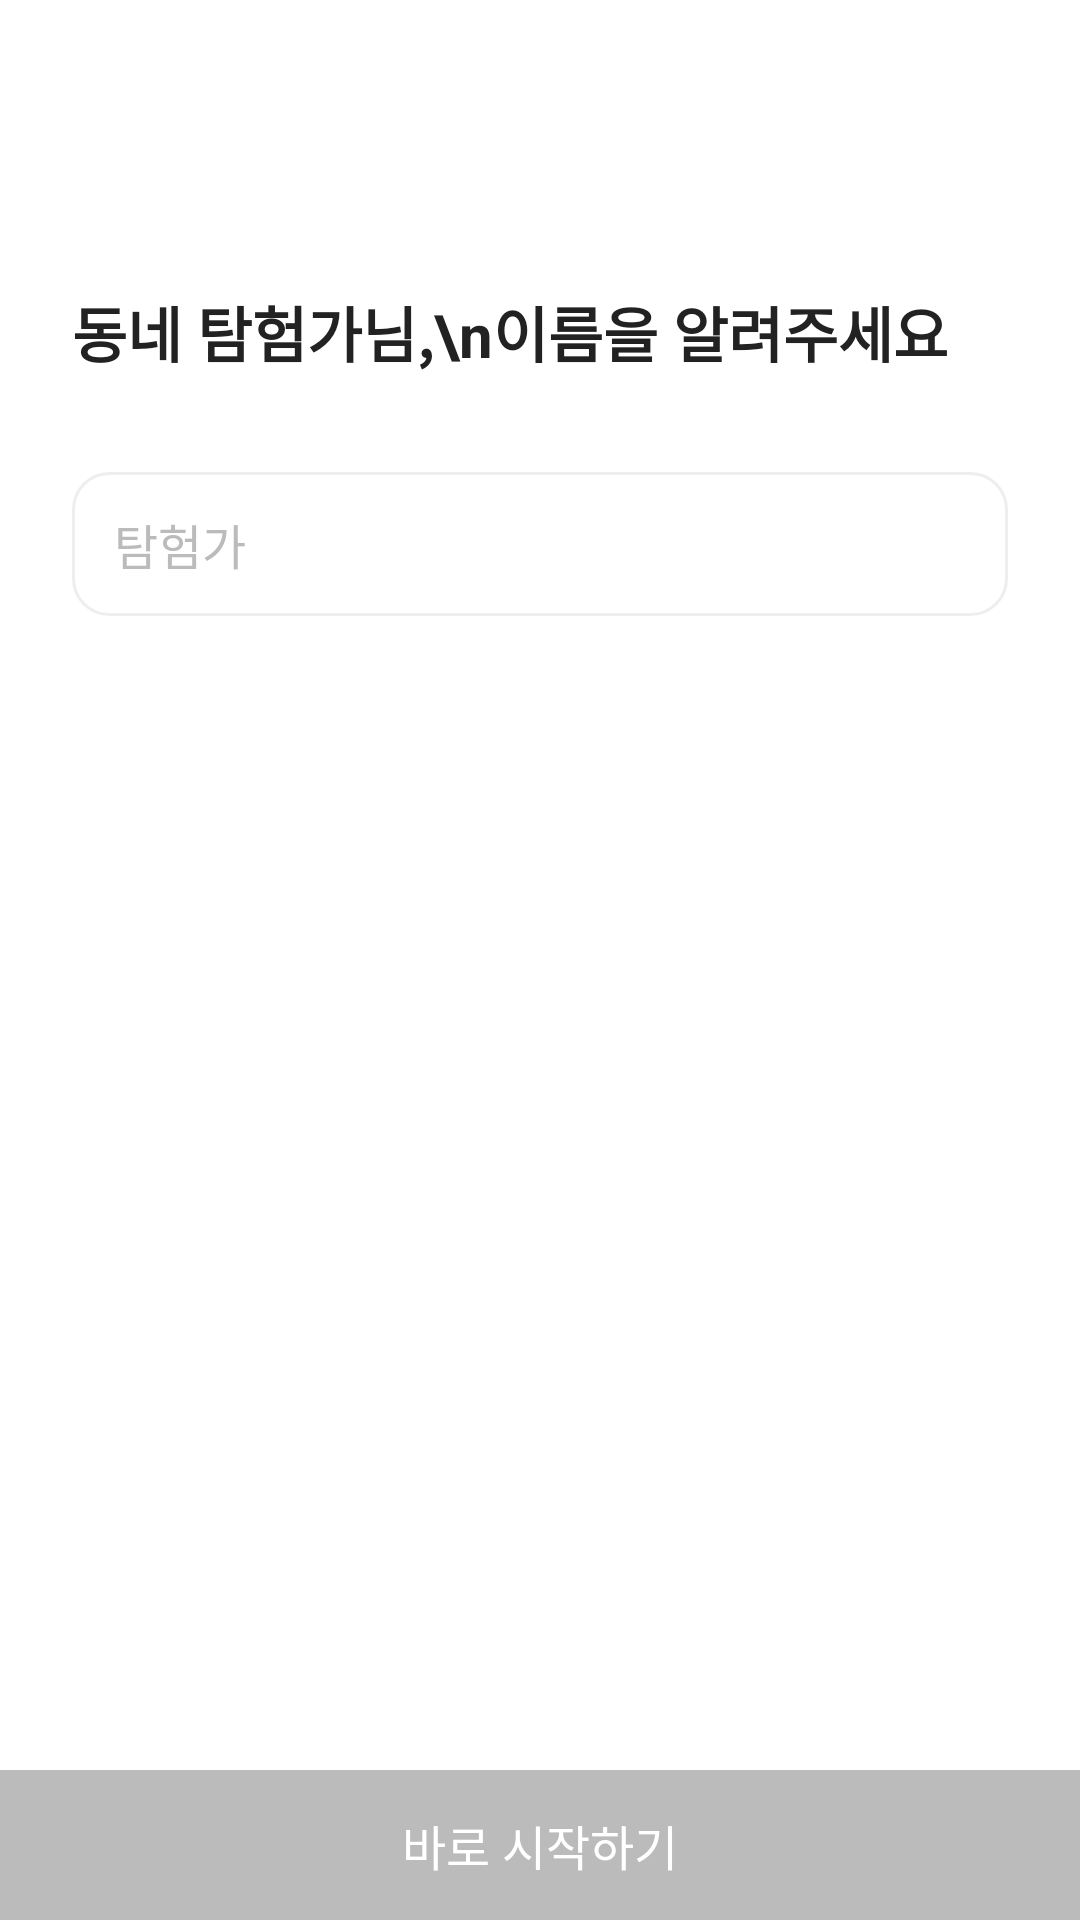

Here is an Android app screen rendered from its layout file. Give the layout XML and the strings, colors and styles it references.
<!-- AndroidManifest.xml: application theme Theme.MyMaps -->
<!-- res/layout/activity_on_boarding.xml -->
<?xml version="1.0" encoding="utf-8"?>
<androidx.constraintlayout.widget.ConstraintLayout
    xmlns:android="http://schemas.android.com/apk/res/android"
    xmlns:app="http://schemas.android.com/apk/res-auto"
    android:layout_width="match_parent"
    android:layout_height="match_parent"
    android:fitsSystemWindows="true"
    android:background="#FFF">

    
    <ImageButton
        android:id="@+id/btnBack"
        android:layout_width="40dp"
        android:layout_height="40dp"
        android:background="?attr/selectableItemBackgroundBorderless"
        android:src="@drawable/baseline_arrow_back_24"
        android:contentDescription="@string/back"
        app:layout_constraintTop_toTopOf="parent"
        app:layout_constraintStart_toStartOf="parent"
        android:layout_marginTop="16dp"
        android:layout_marginStart="12dp"
        app:tint="#1B1B1B" />

    
    <TextView
        android:id="@+id/tvTitle"
        android:layout_width="0dp"
        android:layout_height="wrap_content"
        android:text="동네 탐험가님,\n이름을 알려주세요"
        android:textColor="#222"
        android:textSize="20sp"
        android:textStyle="bold"
        android:lineSpacingExtra="3dp"
        app:layout_constraintTop_toBottomOf="@id/btnBack"
        app:layout_constraintStart_toStartOf="parent"
        app:layout_constraintEnd_toEndOf="parent"
        android:layout_marginTop="40dp"
        android:layout_marginStart="24dp"
        android:layout_marginEnd="24dp"/>

    
    <EditText
        android:id="@+id/etName"
        android:layout_width="0dp"
        android:layout_height="48dp"
        android:background="@drawable/edittext_rounded"
        android:hint="탐험가"
        android:textColor="#333"
        android:textColorHint="#BBBBBB"
        android:textSize="16sp"
        android:paddingHorizontal="14dp"
        android:paddingVertical="8dp"
        app:layout_constraintTop_toBottomOf="@id/tvTitle"
        app:layout_constraintStart_toStartOf="parent"
        app:layout_constraintEnd_toEndOf="parent"
        android:layout_marginTop="32dp"
        android:layout_marginStart="24dp"
        android:layout_marginEnd="24dp"/>

    
    <Button
        android:id="@+id/btnStart"
        android:layout_width="0dp"
        android:layout_height="50dp"
        android:layout_marginStart="0dp"
        android:layout_marginEnd="0dp"
        android:layout_marginBottom="0dp"
        android:text="바로 시작하기"
        android:textSize="16sp"
        android:textColor="#FFF"
        android:background="@drawable/btn_start_background"
        app:backgroundTint="@null"
        android:enabled="false"
        app:layout_constraintBottom_toBottomOf="parent"
        app:layout_constraintStart_toStartOf="parent"
        app:layout_constraintEnd_toEndOf="parent"/>
</androidx.constraintlayout.widget.ConstraintLayout>
<!-- resources referenced by this layout -->
<resources>
  <!-- drawable btn_start_background (drawable) -->
  <?xml version="1.0" encoding="utf-8"?>
  <selector xmlns:android="http://schemas.android.com/apk/res/android">
      <item android:state_enabled="false">
          <shape android:shape="rectangle">
              <solid android:color="#BBBBBB"/>
              <corners android:radius="0dp"/>
          </shape>
      </item>
      <item>
          <shape android:shape="rectangle">
              <solid android:color="#1B1B1B"/>
              <corners android:radius="0dp"/>
          </shape>
      </item>
  </selector>
  <!-- drawable edittext_rounded (drawable) -->
  <?xml version="1.0" encoding="utf-8"?>
  <shape xmlns:android="http://schemas.android.com/apk/res/android"
      android:shape="rectangle">
      <solid android:color="#FFF"/>
      <corners android:radius="12dp"/>
      <stroke android:width="1dp" android:color="#EEE"/>
  </shape>
  <string name="back">뒤로가기</string>
  <style name="Theme.MyMaps" parent="Base.Theme.MyMaps" />
  <style name="Base.Theme.MyMaps" parent="Theme.Material3.DayNight.NoActionBar">
          
          
      </style>
</resources>
